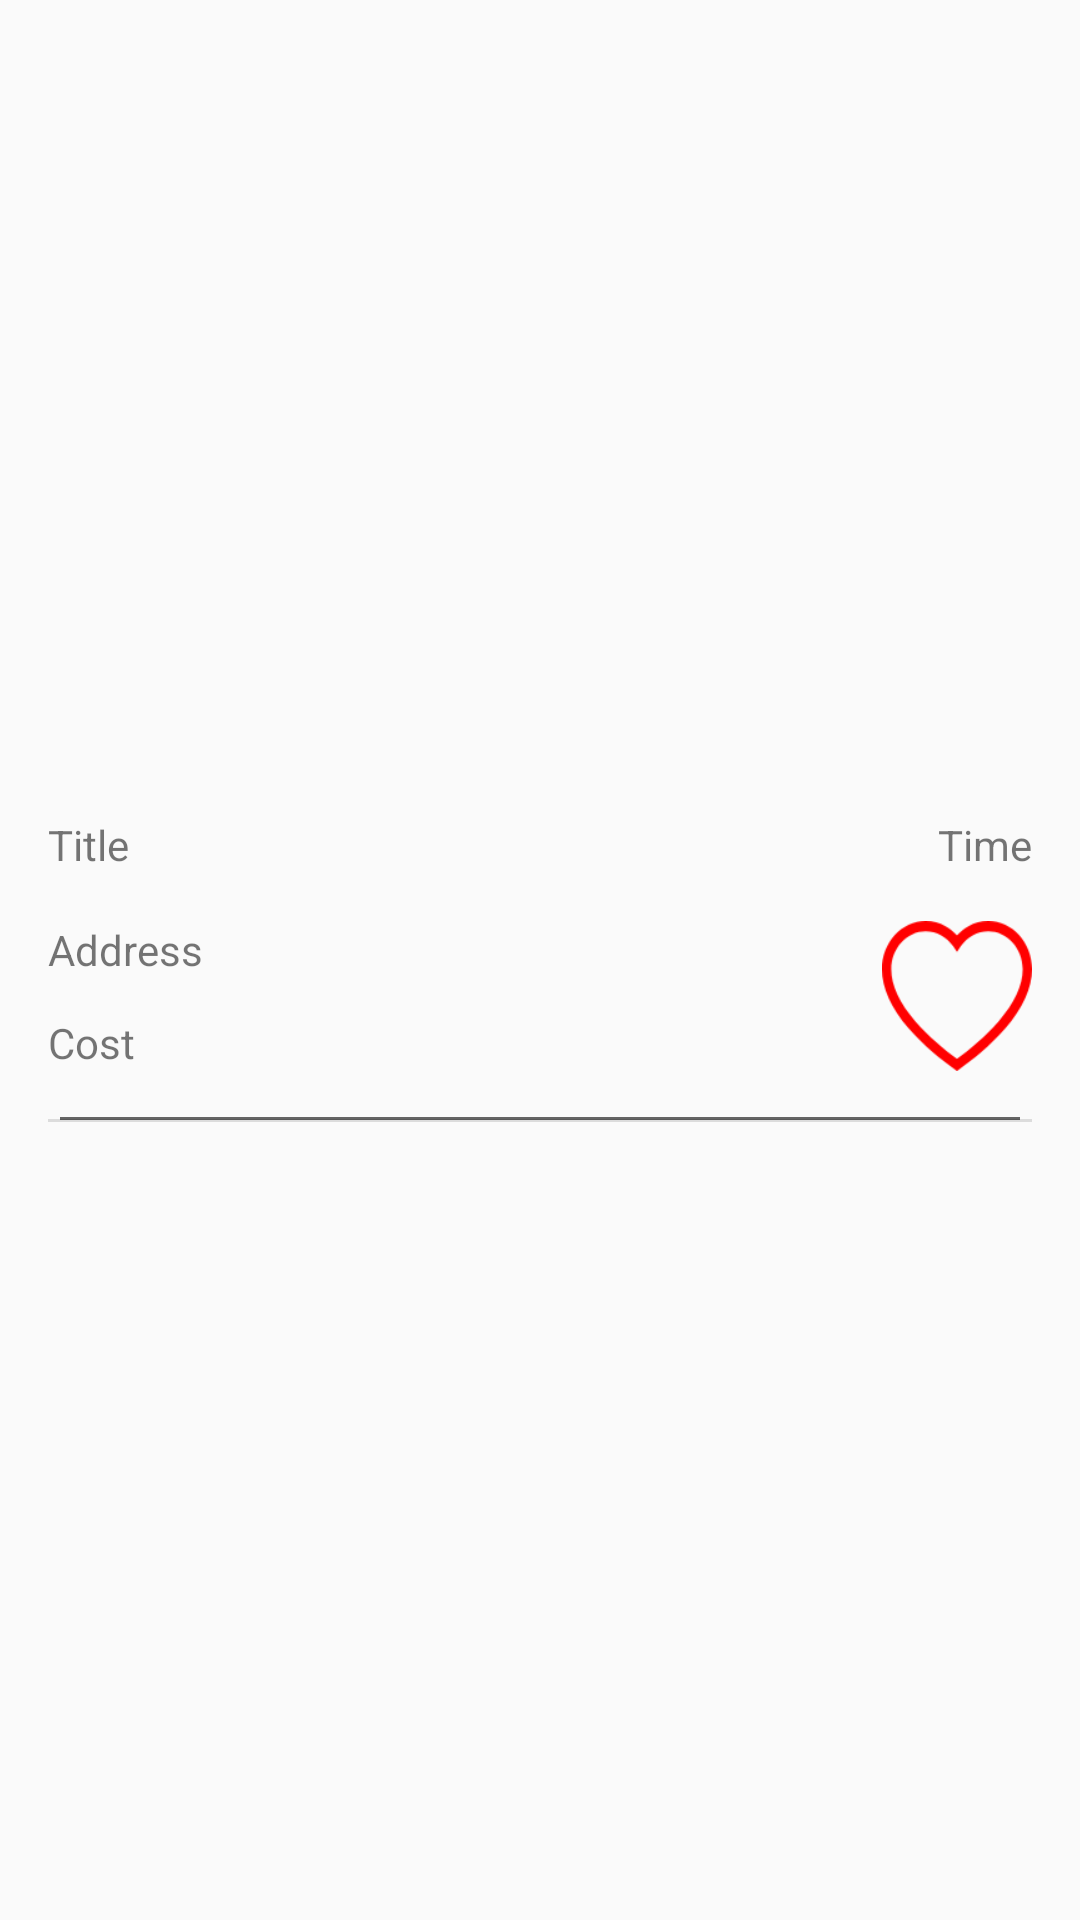

The Android layout XML behind this screen, and the referenced resources:
<!-- AndroidManifest.xml: application theme AppTheme -->
<!-- res/layout/detail_view.xml -->
<?xml version="1.0" encoding="utf-8"?>
<androidx.constraintlayout.widget.ConstraintLayout xmlns:android="http://schemas.android.com/apk/res/android"
    xmlns:app="http://schemas.android.com/apk/res-auto"
    xmlns:tools="http://schemas.android.com/tools"
    android:layout_width="match_parent"
    android:layout_height="match_parent"
    android:layout_gravity="center"
    app:layout_anchorGravity="center|center_vertical">

    <ImageView
        android:id="@+id/event_image"
        android:layout_width="0dp"
        android:layout_height="0dp"
        android:layout_marginStart="16dp"
        android:layout_marginTop="16dp"
        android:layout_marginEnd="16dp"
        android:scaleType="centerCrop"
        app:layout_constraintBottom_toTopOf="@+id/guideline"
        app:layout_constraintEnd_toEndOf="parent"
        app:layout_constraintStart_toStartOf="parent"
        app:layout_constraintTop_toTopOf="parent"
        tools:srcCompat="@tools:sample/backgrounds/scenic"
        android:contentDescription="@string/event_image" />

    <androidx.constraintlayout.widget.Guideline
        android:id="@+id/guideline"
        android:layout_width="wrap_content"
        android:layout_height="wrap_content"
        android:orientation="horizontal"
        app:layout_constraintGuide_percent="0.4" />

    <TextView
        android:id="@+id/event_title"
        android:layout_width="0dp"
        android:layout_height="wrap_content"
        android:layout_marginStart="16dp"
        android:layout_marginTop="16dp"
        android:layout_marginEnd="8dp"
        android:text="@string/title"
        app:layout_constraintEnd_toStartOf="@+id/guideline4"
        app:layout_constraintStart_toStartOf="parent"
        app:layout_constraintTop_toTopOf="@+id/guideline" />

    <androidx.constraintlayout.widget.Guideline
        android:id="@+id/guideline4"
        android:layout_width="wrap_content"
        android:layout_height="wrap_content"
        android:orientation="vertical"
        app:layout_constraintGuide_percent="0.5" />

    <TextView
        android:id="@+id/event_time"
        android:layout_width="0dp"
        android:layout_height="wrap_content"
        android:layout_marginStart="8dp"
        android:layout_marginTop="16dp"
        android:layout_marginEnd="16dp"
        android:gravity="end"
        android:text="@string/time"
        app:layout_constraintEnd_toEndOf="parent"
        app:layout_constraintStart_toStartOf="@+id/guideline4"
        app:layout_constraintTop_toTopOf="@+id/guideline" />

    <TextView
        android:id="@+id/event_address"
        android:layout_width="0dp"
        android:layout_height="wrap_content"
        android:layout_marginEnd="8dp"
        android:text="@string/address"
        app:layout_constraintBottom_toBottomOf="@+id/favorite_button"
        app:layout_constraintEnd_toStartOf="@+id/favorite_button"
        app:layout_constraintHorizontal_bias="0.0"
        app:layout_constraintStart_toStartOf="@+id/event_title"
        app:layout_constraintTop_toTopOf="@+id/favorite_button"
        app:layout_constraintVertical_bias="0.0" />

    <ImageButton
        android:id="@+id/favorite_button"
        style="@style/Widget.AppCompat.ImageButton"
        android:layout_width="50dp"
        android:layout_height="50dp"
        android:layout_marginTop="16dp"
        android:layout_marginEnd="16dp"
        android:background="#00FFFFFF"
        android:foregroundGravity="center"
        android:scaleType="fitCenter"
        android:src="@drawable/heart_favorite"
        app:layout_constraintEnd_toEndOf="parent"
        app:layout_constraintTop_toBottomOf="@+id/event_time"
        android:contentDescription="@string/favorite" />

    <TextView
        android:id="@+id/event_cost"
        android:layout_width="0dp"
        android:layout_height="wrap_content"
        android:layout_marginStart="16dp"
        android:layout_marginEnd="8dp"
        android:text="@string/cost"
        app:layout_constraintBottom_toBottomOf="@+id/favorite_button"
        app:layout_constraintEnd_toStartOf="@+id/favorite_button"
        app:layout_constraintStart_toStartOf="parent"
        app:layout_constraintTop_toTopOf="@+id/favorite_button"
        app:layout_constraintVertical_bias="1.0" />

    <View
        android:id="@+id/divider"
        android:layout_width="0dp"
        android:layout_height="1dp"
        android:layout_marginStart="16dp"
        android:layout_marginTop="16dp"
        android:layout_marginEnd="16dp"
        android:background="?android:attr/listDivider"
        app:layout_constraintEnd_toEndOf="parent"
        app:layout_constraintStart_toStartOf="parent"
        app:layout_constraintTop_toBottomOf="@+id/event_cost" />

    <ScrollView
        android:layout_width="0dp"
        android:layout_height="334dp"
        app:layout_constraintBottom_toBottomOf="parent"
        app:layout_constraintEnd_toEndOf="@+id/divider"
        app:layout_constraintHorizontal_bias="0.6"
        app:layout_constraintStart_toStartOf="@+id/divider"
        app:layout_constraintTop_toBottomOf="@+id/divider">

        <LinearLayout
            android:layout_width="match_parent"
            android:layout_height="wrap_content"
            android:orientation="vertical">

            <EditText
                android:id="@+id/event_details"
                android:layout_width="match_parent"
                android:layout_height="wrap_content"
                android:layout_gravity="start|top"
                android:ems="10"
                android:gravity="start|top"
                android:inputType="textMultiLine"
                android:autofillHints="@string/event_details"
                tools:ignore="LabelFor" />
        </LinearLayout>
    </ScrollView>
</androidx.constraintlayout.widget.ConstraintLayout>
<!-- resources referenced by this layout -->
<resources>
  <!-- drawable heart_favorite: png bitmap (drawable-v24, 4166 bytes) -->
  <string name="address">Address</string>
  <string name="cost">Cost</string>
  <string name="event_details">Event Details</string>
  <string name="event_image">Event Image</string>
  <string name="favorite">Favorite</string>
  <string name="time">Time</string>
  <string name="title">Title</string>
  <style name="AppTheme" parent="Theme.AppCompat.Light.DarkActionBar">
          
          <item name="colorPrimary">@color/colorPrimary</item>
          <item name="colorPrimaryDark">@color/colorPrimaryDark</item>
          <item name="colorAccent">@color/colorAccent</item>
          <item name="android:actionOverflowButtonStyle">@style/CustomOverflow</item>
      </style>
  <color name="colorPrimary">#6200EE</color>
  <color name="colorPrimaryDark">#3700B3</color>
  <color name="colorAccent">#03DAC5</color>
  <style name="CustomOverflow">
          <item name="android:src">@drawable/more</item>
      </style>
</resources>
